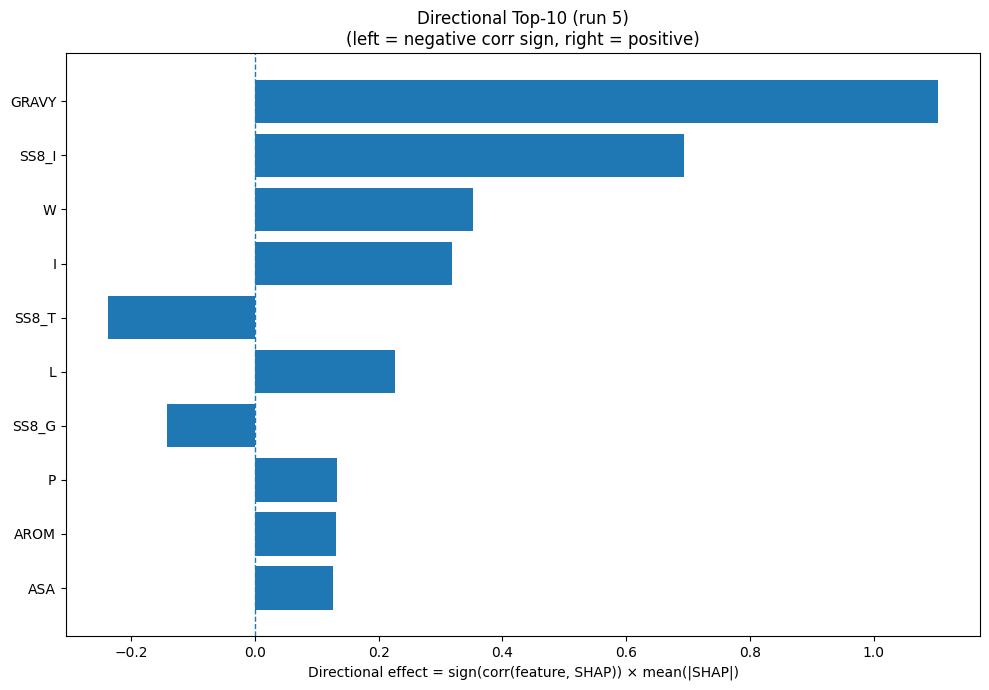

The table this chart was drawn from, first rows:
Index, Feature, CorrSign, MeanAbsSHAP, DirectionalEffect
32, GRAVY, 1.0, 1.105, 1.105
26, SS8_I, 1.0, 0.6928, 0.6928
18, W, 1.0, 0.3532, 0.3532
7, I, 1.0, 0.3179, 0.3179
28, SS8_T, -1.0, 0.2382, -0.2382
9, L, 1.0, 0.2268, 0.2268
25, SS8_G, -1.0, 0.1421, -0.1421
12, P, 1.0, 0.1318, 0.1318
33, AROM, 1.0, 0.1317, 0.1317
31, ASA, 1.0, 0.1263, 0.1263
20, SS3_H, 1.0, 0.1182, 0.1182
1, C, -1.0, 0.1018, -0.1018
23, SS8_H, 1.0, 0.09905, 0.09905
8, K, -1.0, 0.09021, -0.09021
15, S, -1.0, 0.08614, -0.08614
4, F, 1.0, 0.07065, 0.07065
13, Q, -1.0, 0.0684, -0.0684
22, SS3_C, -1.0, 0.0684, -0.0684
10, M, 1.0, 0.06596, 0.06596
5, G, 1.0, 0.06175, 0.06175
2, D, -1.0, 0.05478, -0.05478
17, V, 1.0, 0.04311, 0.04311
21, SS3_E, -1.0, 0.03873, -0.03873
16, T, 1.0, 0.03659, 0.03659
29, SS8_S, 1.0, 0.0283, 0.0283
0, A, 1.0, 0.02774, 0.02774
30, SS8_-, -1.0, 0.02618, -0.02618
14, R, 1.0, 0.02303, 0.02303
6, H, 1.0, 0.02271, 0.02271
19, Y, 1.0, 0.01997, 0.01997
11, N, -1.0, 0.01844, -0.01844
3, E, -1.0, 0.01133, -0.01133
27, SS8_B, -1.0, 0.006839, -0.006839
24, SS8_E, -1.0, 0.006213, -0.006213
